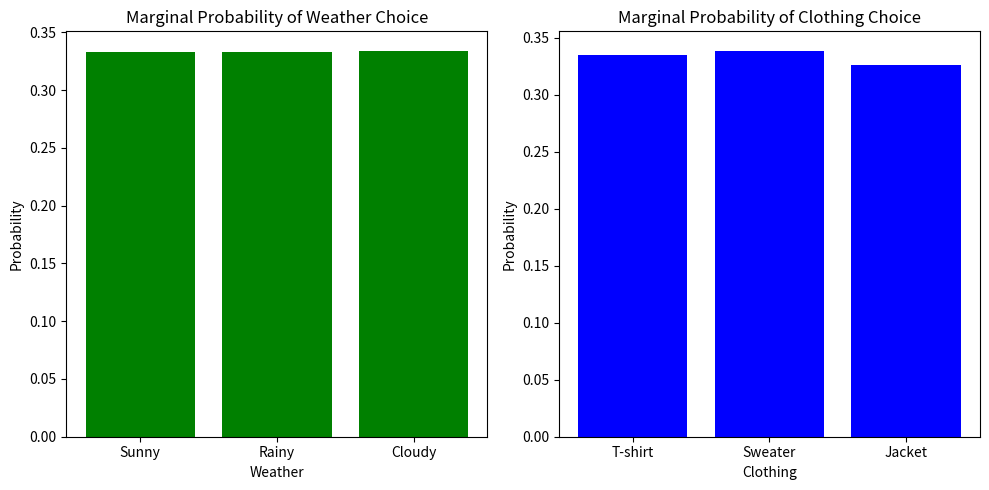

Write the Python code that produced this figure.
################################################################################################################
# Question 1: Imagine you live in a place with three weather conditions: sunny, rainy or cloudy. You
# also have three clothing choices: T-shirt, sweater or Jacket.
################################################################################################################
################################################################################################################
# (a) Create a joint probability table representing the likelihood of experiencing a specific weather condition 
# alongside your clothing choice (Hint: Simulate a large number of samples of weather conditions with clothing choices)
################################################################################################################
import matplotlib.pyplot as plt   
import numpy as np

n=10000                                                                 #number of trials
weather = np.random.choice(['Sunny', 'Rainy', 'Cloudy'], size=n)        #random choices of weather
clothing = np.random.choice(['T-shirt', 'Sweater', 'Jacket'], size=n)   #random choices of clothing


joint_values = {(x, y): 0 for x in ['Sunny', 'Rainy', 'Cloudy'] for y in ['T-shirt', 'Sweater', 'Jacket']}

for x,y in zip(weather, clothing):                                      #count different cases
    joint_values[(x, y)] += 1

joint_probab = {(x, y): count /n for (x, y), count in joint_values.items()}

print("Joint Probability Table:")                                     #presenting as table
print("\nWeather | Clothing | Probability")
print("---------------------------------")
for (x, y), probab in joint_probab.items():
    print(f"{x:7} | {y:8} | {probab}")

################################################################################################################
# (b) Calculate the marginal probabilities of the weather and the clothing choices based on the joint
# probability table. Plot these probabilities (two plots one for weather and the other for clothing choice).
################################################################################################################ 

marginal_weather = {x: sum(joint_probab[(x, y)] for y in ['T-shirt', 'Sweater', 'Jacket']) for x in ['Sunny', 'Rainy', 'Cloudy']} #marginal probsbilities
marginal_clothing = {y: sum(joint_probab[(x, y)] for x in ['Sunny', 'Rainy', 'Cloudy']) for y in ['T-shirt', 'Sweater', 'Jacket']}

plt.figure(figsize=(10, 5))

plt.subplot(1, 2, 1)
plt.bar(marginal_weather.keys(), marginal_weather.values(), color='green')
plt.title('Marginal Probability of Weather Choice')
plt.xlabel('Weather')
plt.ylabel('Probability')

plt.subplot(1, 2, 2)
plt.bar(marginal_clothing.keys(), marginal_clothing.values(), color='blue')
plt.title('Marginal Probability of Clothing Choice')
plt.xlabel('Clothing')
plt.ylabel('Probability')

plt.tight_layout()
plt.show()

################################################################################################################
# (c) Find the conditional probability of each clothing choice given a specific weather condition
################################################################################################################

# Conditional probability of each clothing choice given a specific weather condition
cond_probabab = {(x, y): joint_probab[(x, y)] / marginal_weather[x] for x in ['Sunny', 'Rainy', 'Cloudy'] for y in ['T-shirt', 'Sweater', 'Jacket']}

# Display conditional probabilities
print("\nConditional Probability Table:")
print("\nWeather | Clothing | Probability")
print("---------------------------------")
for (x, y), probab in cond_probabab.items():
    print(f"{x:7} | {y:8} | {probab}")











